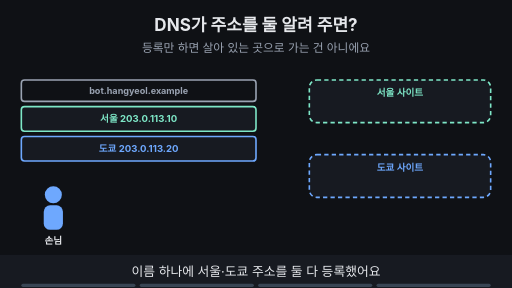
t = 0.00 s
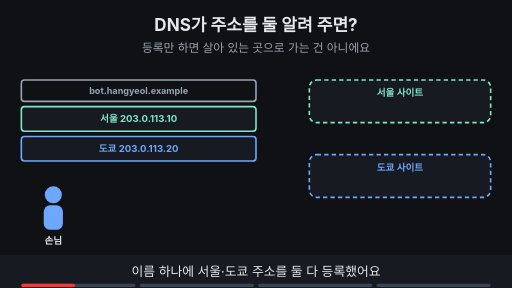
t = 1.88 s
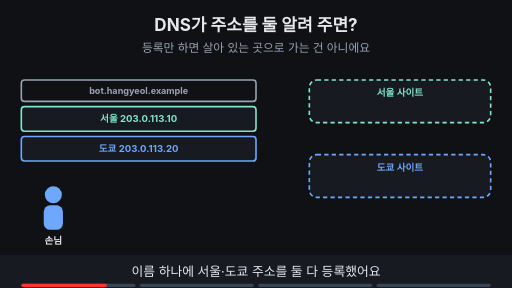
t = 3.00 s
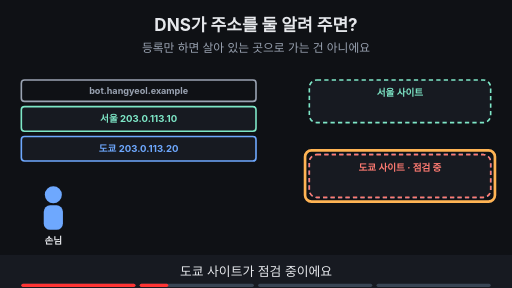
t = 5.00 s
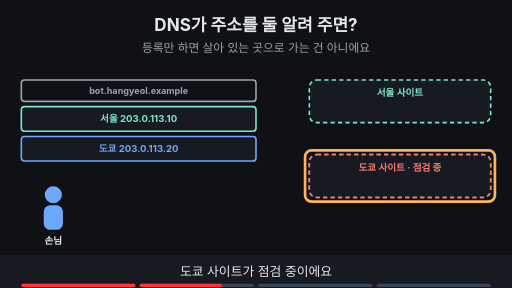
t = 6.88 s
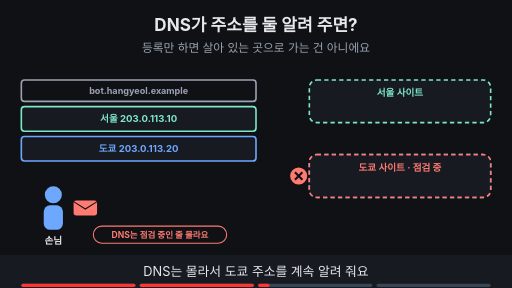
t = 8.40 s

The animated SVG that drew these frames (rendered in a browser with its animation timeline set to each time). Animation: 15 SMIL elements (animate=14,animateTransform=1); frames cover the first 8.40 s, repeats indefinitely.

<svg xmlns="http://www.w3.org/2000/svg" viewBox="0 0 960 540" width="960" height="540" font-family="-apple-system,'Apple SD Gothic Neo','Segoe UI',sans-serif">
<title>DNS가 주소를 둘 알려 주면?</title>
<rect width="960" height="540" fill="#0f1115"/>
<text x="480" y="58" text-anchor="middle" font-size="32" font-weight="700" fill="#e6e8ec">DNS가 주소를 둘 알려 주면?</text>
<text x="480" y="98" text-anchor="middle" font-size="22" fill="#9aa3b2">등록만 하면 살아 있는 곳으로 가는 건 아니에요</text>
<rect x="40" y="150" width="440" height="40" rx="6" fill="#0f1115" stroke="#9aa3b2" stroke-width="3"/><text x="260.0" y="176.12" text-anchor="middle" font-size="17" font-weight="700" fill="#9aa3b2">bot.hangyeol.example</text><g><rect x="40" y="200" width="440" height="46" rx="6" fill="#171a21" stroke="#7ee7c7" stroke-width="3"/><text x="260.0" y="229.48" text-anchor="middle" font-size="18" font-weight="700" fill="#7ee7c7">서울 203.0.113.10</text><rect x="40" y="256" width="440" height="46" rx="6" fill="#171a21" stroke="#6ea8fe" stroke-width="3"/><text x="260.0" y="285.48" text-anchor="middle" font-size="18" font-weight="700" fill="#6ea8fe">도쿄 203.0.113.20</text></g><rect x="580" y="150" width="340" height="80" rx="14" fill="#171a21" stroke="#7ee7c7" stroke-width="3" stroke-dasharray="8 6"/><text x="750.0" y="180" text-anchor="middle" font-size="18" font-weight="700" fill="#7ee7c7">서울 사이트</text><rect x="580" y="290" width="340" height="80" rx="14" fill="#171a21" stroke="#6ea8fe" stroke-width="3" stroke-dasharray="8 6"/><text x="750.0" y="320" text-anchor="middle" font-size="18" font-weight="700" fill="#6ea8fe">도쿄 사이트</text><circle cx="100" cy="365" r="16" fill="#6ea8fe"/><rect x="82" y="385" width="36" height="46" rx="12" fill="#6ea8fe"/><text x="100" y="457" text-anchor="middle" font-size="18" font-weight="700" fill="#e6e8ec">손님</text><g opacity="0"><animate attributeName="opacity" values="0;0;1;1" keyTimes="0;0.250;0.265;1" dur="16s" repeatCount="indefinite"/><rect x="580" y="290" width="340" height="80" rx="14" fill="#171a21" stroke="#ff7b72" stroke-width="3" stroke-dasharray="8 6"/><text x="750.0" y="320" text-anchor="middle" font-size="18" font-weight="700" fill="#ff7b72">도쿄 사이트 · 점검 중</text></g><g opacity="0"><animate attributeName="opacity" values="0;0;1;1;0;0" keyTimes="0;0.250;0.265;0.485;0.500;1" dur="16s" repeatCount="indefinite"/><rect x="572" y="282" width="356" height="96" rx="12" fill="none" stroke="#ffb454" stroke-width="5"/></g><g opacity="0"><animate attributeName="opacity" values="0;0;1;1;0;0" keyTimes="0;0.500;0.515;0.735;0.750;1" dur="16s" repeatCount="indefinite"/><g><animateTransform attributeName="transform" type="translate" values="160,390;160,390;400,340;570,330;570,330" keyTimes="0.000;0.525;0.625;0.725;1.000" dur="16s" repeatCount="indefinite"/><rect x="-22" y="-14" width="44" height="28" rx="5" fill="#ff7b72"/><path d="M-22 -12 l22 14 l22 -14" fill="none" stroke="#0f1115" stroke-width="2"/></g></g><g opacity="0"><animate attributeName="opacity" values="0;0;1;1" keyTimes="0;0.500;0.515;1" dur="16s" repeatCount="indefinite"/><circle cx="560" cy="330" r="16" fill="#ff7b72"/><path d="M553 323 l14 14 M567 323 l-14 14" stroke="#0f1115" stroke-width="4"/></g><g opacity="0"><animate attributeName="opacity" values="0;0;1;1;0;0" keyTimes="0;0.500;0.515;0.735;0.750;1" dur="16s" repeatCount="indefinite"/><rect x="175" y="424" width="250" height="32" rx="16" fill="#0f1115" stroke="#ff7b72" stroke-width="2"/><text x="300" y="445.76" text-anchor="middle" font-size="16" font-weight="700" fill="#ff7b72">DNS는 점검 중인 줄 몰라요</text></g><g opacity="0"><animate attributeName="opacity" values="0;0;1;1" keyTimes="0;0.750;0.765;1" dur="16s" repeatCount="indefinite"/><rect x="310" y="438" width="340" height="34" rx="17" fill="#7ee7c7" stroke="#7ee7c7" stroke-width="2"/><text x="480" y="461.48" text-anchor="middle" font-size="18" font-weight="700" fill="#0f1115">GSLB: 살아 있는 곳만 알려 줘요</text></g>
<rect x="0" y="478" width="960" height="62" fill="#171a21"/>
<g opacity="1"><animate attributeName="opacity" values="1;1;0;0" keyTimes="0;0.235;0.250;1" dur="16s" repeatCount="indefinite"/><text x="480" y="518" text-anchor="middle" font-size="24" fill="#e6e8ec">이름 하나에 서울·도쿄 주소를 둘 다 등록했어요</text></g>
<g opacity="0"><animate attributeName="opacity" values="0;0;1;1;0;0" keyTimes="0;0.250;0.265;0.485;0.500;1" dur="16s" repeatCount="indefinite"/><text x="480" y="518" text-anchor="middle" font-size="24" fill="#e6e8ec">도쿄 사이트가 점검 중이에요</text></g>
<g opacity="0"><animate attributeName="opacity" values="0;0;1;1;0;0" keyTimes="0;0.500;0.515;0.735;0.750;1" dur="16s" repeatCount="indefinite"/><text x="480" y="518" text-anchor="middle" font-size="24" fill="#e6e8ec">DNS는 몰라서 도쿄 주소를 계속 알려 줘요</text></g>
<g opacity="0"><animate attributeName="opacity" values="0;0;1;1" keyTimes="0;0.750;0.765;1" dur="16s" repeatCount="indefinite"/><text x="480" y="518" text-anchor="middle" font-size="24" fill="#e6e8ec">상태를 보는 GSLB가 필요해요</text></g>

<g aria-label="재생 진행 막대" data-stage-count="4"><g class="progress-segment" data-stage="1"><rect x="40" y="532" width="214" height="6" rx="3" fill="#394554"/><rect x="40" y="532" width="0" height="6" rx="3" fill="#ff3434"><animate attributeName="width" values="0;214;214" keyTimes="0;0.250000;1" dur="16s" repeatCount="indefinite"/></rect></g><g class="progress-segment" data-stage="2"><rect x="262" y="532" width="214" height="6" rx="3" fill="#394554"/><rect x="262" y="532" width="0" height="6" rx="3" fill="#ff3434"><animate attributeName="width" values="0;0;214;214" keyTimes="0;0.250000;0.500000;1" dur="16s" repeatCount="indefinite"/></rect></g><g class="progress-segment" data-stage="3"><rect x="484" y="532" width="214" height="6" rx="3" fill="#394554"/><rect x="484" y="532" width="0" height="6" rx="3" fill="#ff3434"><animate attributeName="width" values="0;0;214;214" keyTimes="0;0.500000;0.750000;1" dur="16s" repeatCount="indefinite"/></rect></g><g class="progress-segment" data-stage="4"><rect x="706" y="532" width="214" height="6" rx="3" fill="#394554"/><rect x="706" y="532" width="0" height="6" rx="3" fill="#ff3434"><animate attributeName="width" values="0;0;214" keyTimes="0;0.750000;1" dur="16s" repeatCount="indefinite"/></rect></g></g></svg>
